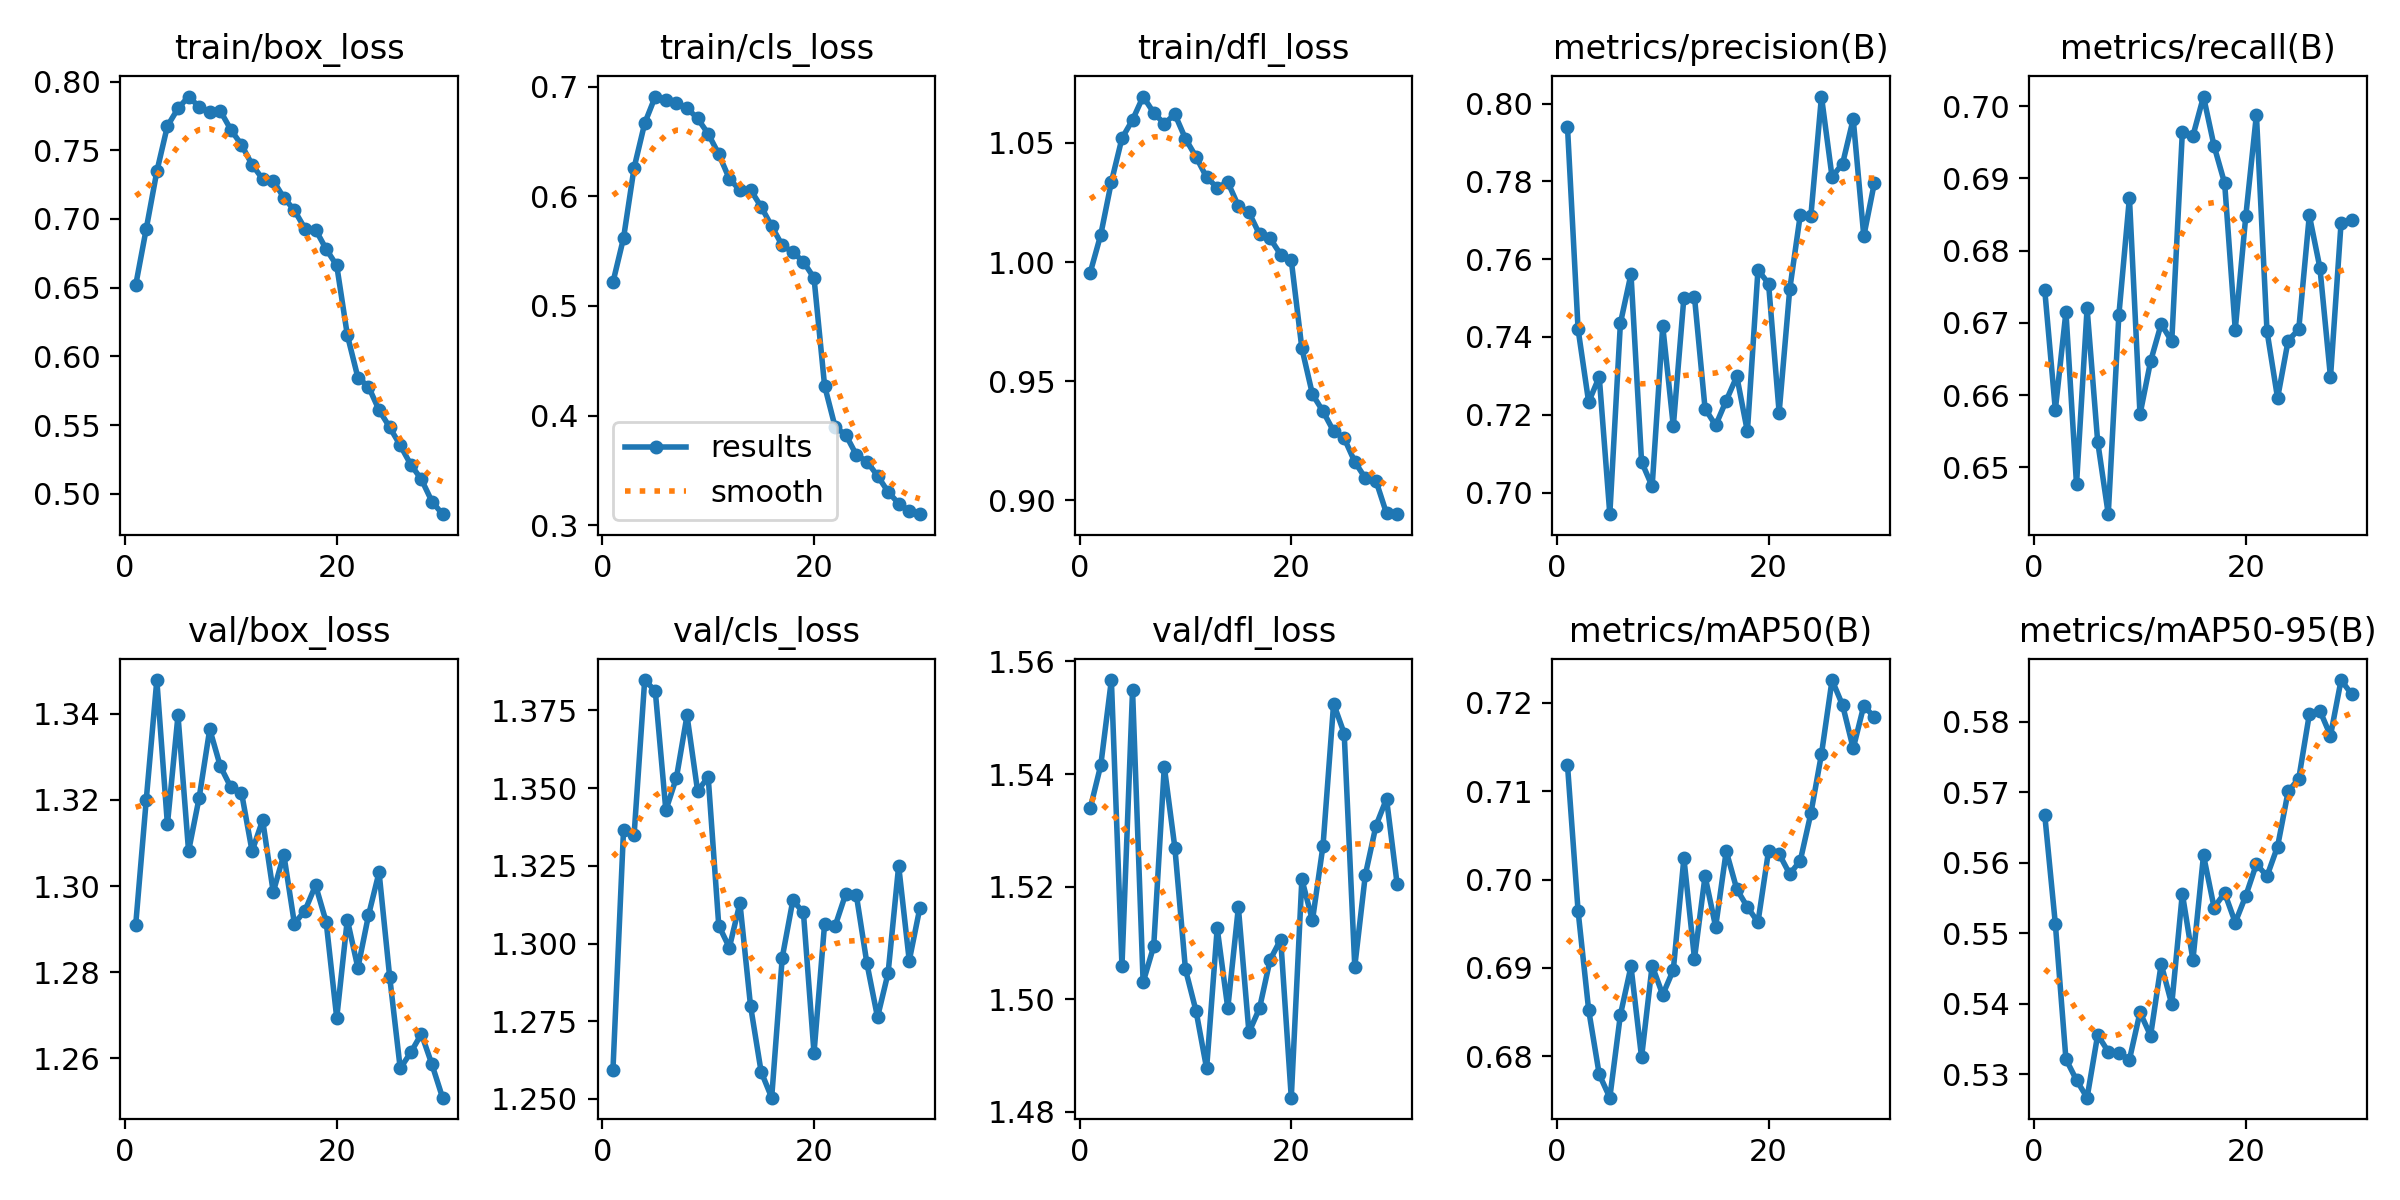

The table this chart was drawn from, first rows:
epoch, train/box_loss, train/cls_loss, train/dfl_loss, metrics/precision(B), metrics/recall(B), metrics/mAP50(B), metrics/mAP50-95(B), val/box_loss, val/cls_loss, val/dfl_loss, lr/pg0, lr/pg1, lr/pg2
1, 0.6517, 0.5215, 0.9956, 0.794, 0.6745, 0.713, 0.5668, 1.291, 1.259, 1.534, 0.0003324, 0.0003324, 0.0003324
2, 0.6928, 0.5618, 1.012, 0.742, 0.658, 0.6965, 0.5514, 1.32, 1.337, 1.542, 0.0006438, 0.0006438, 0.0006438
3, 0.7346, 0.6259, 1.034, 0.7233, 0.6715, 0.6852, 0.5322, 1.348, 1.335, 1.557, 0.0009331, 0.0009331, 0.0009331
4, 0.7676, 0.6664, 1.052, 0.7298, 0.6476, 0.6779, 0.5292, 1.314, 1.385, 1.506, 0.000901, 0.000901, 0.000901
5, 0.7804, 0.6909, 1.06, 0.6945, 0.672, 0.6753, 0.5267, 1.34, 1.381, 1.555, 0.000901, 0.000901, 0.000901
6, 0.7891, 0.6876, 1.069, 0.7435, 0.6535, 0.6847, 0.5356, 1.308, 1.343, 1.503, 0.000868, 0.000868, 0.000868
7, 0.7816, 0.6846, 1.063, 0.7562, 0.6435, 0.6902, 0.5332, 1.321, 1.353, 1.509, 0.000835, 0.000835, 0.000835
8, 0.7778, 0.6804, 1.058, 0.7079, 0.6711, 0.6799, 0.5331, 1.336, 1.373, 1.541, 0.000802, 0.000802, 0.000802
9, 0.7786, 0.6709, 1.062, 0.7016, 0.6873, 0.6903, 0.5321, 1.328, 1.349, 1.527, 0.000769, 0.000769, 0.000769
10, 0.7649, 0.6569, 1.052, 0.7428, 0.6573, 0.6869, 0.5388, 1.323, 1.354, 1.505, 0.000736, 0.000736, 0.000736
11, 0.7539, 0.6384, 1.044, 0.7171, 0.6647, 0.6898, 0.5355, 1.322, 1.306, 1.498, 0.000703, 0.000703, 0.000703
12, 0.7395, 0.6158, 1.036, 0.7501, 0.6698, 0.7024, 0.5456, 1.308, 1.299, 1.488, 0.00067, 0.00067, 0.00067
13, 0.729, 0.6055, 1.031, 0.7503, 0.6674, 0.691, 0.54, 1.315, 1.313, 1.513, 0.000637, 0.000637, 0.000637
14, 0.7278, 0.6059, 1.034, 0.7216, 0.6964, 0.7004, 0.5556, 1.299, 1.28, 1.498, 0.000604, 0.000604, 0.000604
15, 0.7155, 0.5904, 1.024, 0.7173, 0.6959, 0.6946, 0.5463, 1.307, 1.259, 1.516, 0.000571, 0.000571, 0.000571
16, 0.7063, 0.5727, 1.021, 0.7237, 0.7013, 0.7032, 0.5611, 1.291, 1.25, 1.494, 0.000538, 0.000538, 0.000538
17, 0.6929, 0.5551, 1.012, 0.7299, 0.6945, 0.6989, 0.5537, 1.294, 1.296, 1.498, 0.000505, 0.000505, 0.000505
18, 0.6922, 0.5491, 1.01, 0.7157, 0.6893, 0.6969, 0.5557, 1.3, 1.314, 1.507, 0.000472, 0.000472, 0.000472
19, 0.6781, 0.5402, 1.003, 0.7572, 0.6691, 0.6952, 0.5515, 1.292, 1.31, 1.511, 0.000439, 0.000439, 0.000439
20, 0.6662, 0.5255, 1.001, 0.7537, 0.6848, 0.7033, 0.5554, 1.269, 1.265, 1.482, 0.000406, 0.000406, 0.000406
21, 0.6156, 0.4272, 0.9638, 0.7206, 0.6988, 0.7029, 0.5598, 1.292, 1.306, 1.521, 0.000373, 0.000373, 0.000373
22, 0.5846, 0.3894, 0.9445, 0.7522, 0.6688, 0.7006, 0.5581, 1.281, 1.306, 1.514, 0.00034, 0.00034, 0.00034
23, 0.578, 0.3825, 0.9374, 0.7714, 0.6596, 0.7021, 0.5623, 1.293, 1.316, 1.527, 0.000307, 0.000307, 0.000307
24, 0.5609, 0.3641, 0.929, 0.7712, 0.6675, 0.7075, 0.5702, 1.303, 1.316, 1.552, 0.000274, 0.000274, 0.000274
25, 0.5484, 0.3581, 0.9261, 0.8018, 0.6691, 0.7142, 0.5719, 1.279, 1.294, 1.547, 0.000241, 0.000241, 0.000241
26, 0.5353, 0.3451, 0.9162, 0.7811, 0.6849, 0.7226, 0.5811, 1.258, 1.276, 1.506, 0.000208, 0.000208, 0.000208
27, 0.5212, 0.3305, 0.9093, 0.7846, 0.6776, 0.7197, 0.5816, 1.261, 1.29, 1.522, 0.000175, 0.000175, 0.000175
28, 0.5105, 0.3197, 0.9083, 0.796, 0.6625, 0.7148, 0.5781, 1.266, 1.325, 1.531, 0.000142, 0.000142, 0.000142
29, 0.4943, 0.3131, 0.8946, 0.7659, 0.6838, 0.7197, 0.5859, 1.259, 1.294, 1.536, 0.000109, 0.000109, 0.000109
30, 0.4851, 0.31, 0.8942, 0.7796, 0.6842, 0.7184, 0.5839, 1.251, 1.311, 1.52, 7.6e-05, 7.6e-05, 7.6e-05
